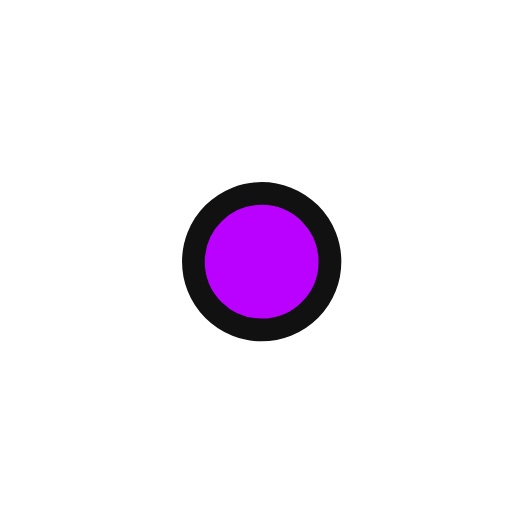
t = 0.00 s
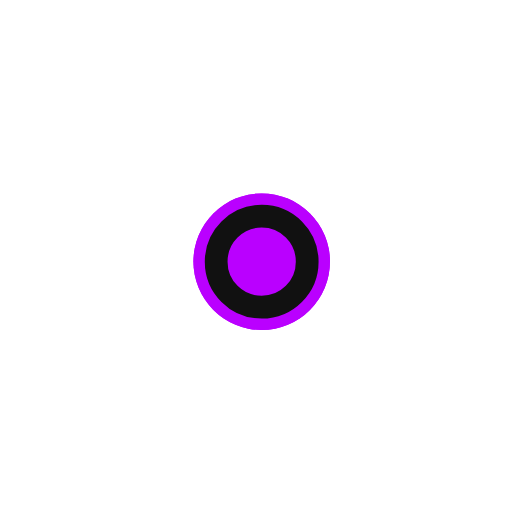
t = 1.00 s
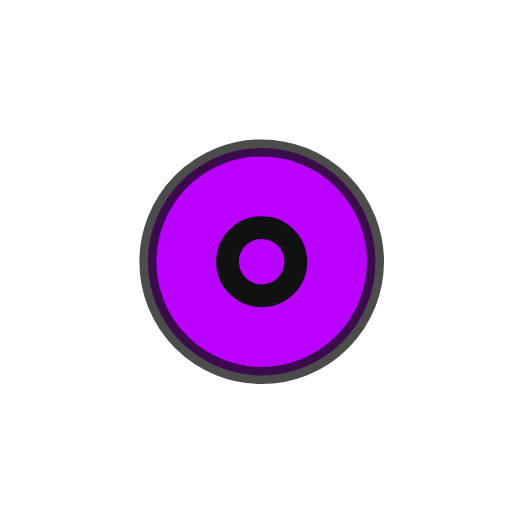
t = 2.25 s
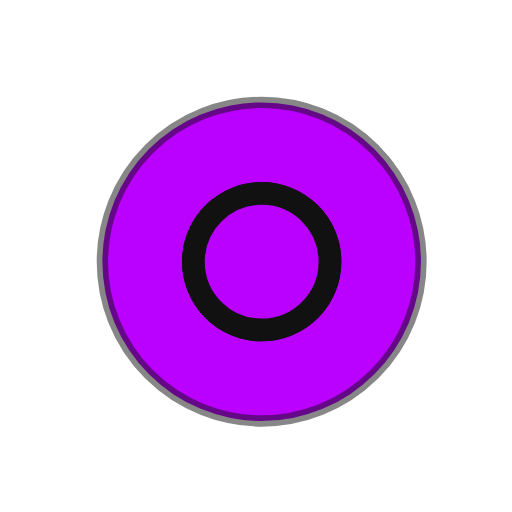
t = 3.00 s
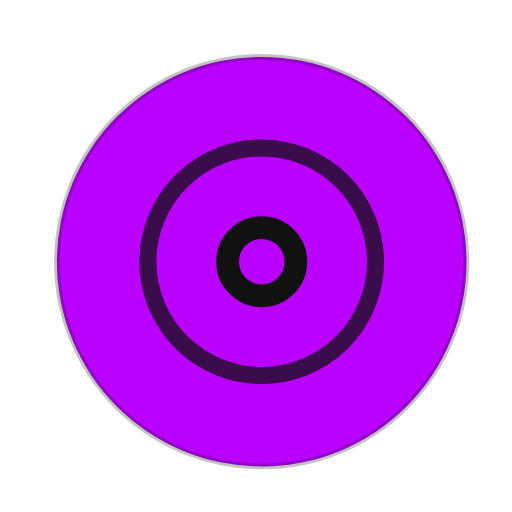
t = 3.75 s
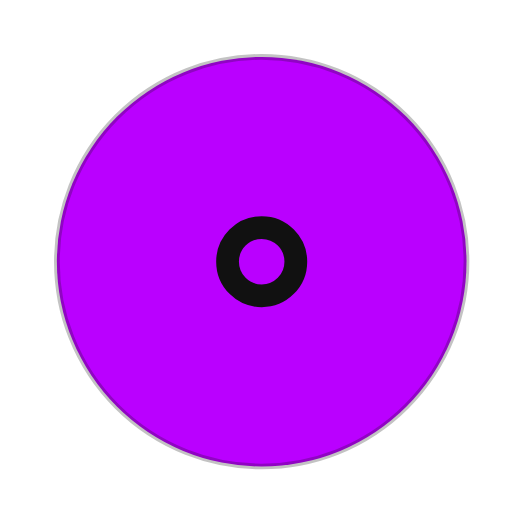
t = 5.25 s

The animated SVG that drew these frames (rendered in a browser with its animation timeline set to each time). Animation: 7 SMIL elements (animate=7); one cycle of 6.00 s, repeats indefinitely.

<!-- By Sam Herbert (@sherb), for everyone. More @ http://goo.gl/7AJzbL -->
<svg width="45" height="45" viewBox="0 0 45 45" xmlns="http://www.w3.org/2000/svg" stroke="#111">
    <g fill="#ba00ff" fill-rule="evenodd" transform="translate(1 1)" stroke-width="2">
        <circle cx="22" cy="22" r="6" stroke-opacity="0">
            <animate attributeName="r"
                 begin="1.5s" dur="3s"
                 values="6;22"
                 calcMode="linear"
                 repeatCount="indefinite" />
            <animate attributeName="stroke-opacity"
                 begin="1.5s" dur="3s"
                 values="1;0" calcMode="linear"
                 repeatCount="indefinite" />
            <animate attributeName="stroke-width"
                 begin="1.5s" dur="3s"
                 values="2;0" calcMode="linear"
                 repeatCount="indefinite" />
        </circle>
        <circle cx="22" cy="22" r="6" stroke-opacity="0">
            <animate attributeName="r"
                 begin="3s" dur="3s"
                 values="6;22"
                 calcMode="linear"
                 repeatCount="indefinite" />
            <animate attributeName="stroke-opacity"
                 begin="3s" dur="3s"
                 values="1;0" calcMode="linear"
                 repeatCount="indefinite" />
            <animate attributeName="stroke-width"
                 begin="3s" dur="3s"
                 values="2;0" calcMode="linear"
                 repeatCount="indefinite" />
        </circle>
        <circle cx="22" cy="22" r="8">
            <animate attributeName="r"
                 begin="0s" dur="1.5s"
                 values="6;1;2;3;4;5;6"
                 calcMode="linear"
                 repeatCount="indefinite" />
        </circle>
    </g>
</svg>
